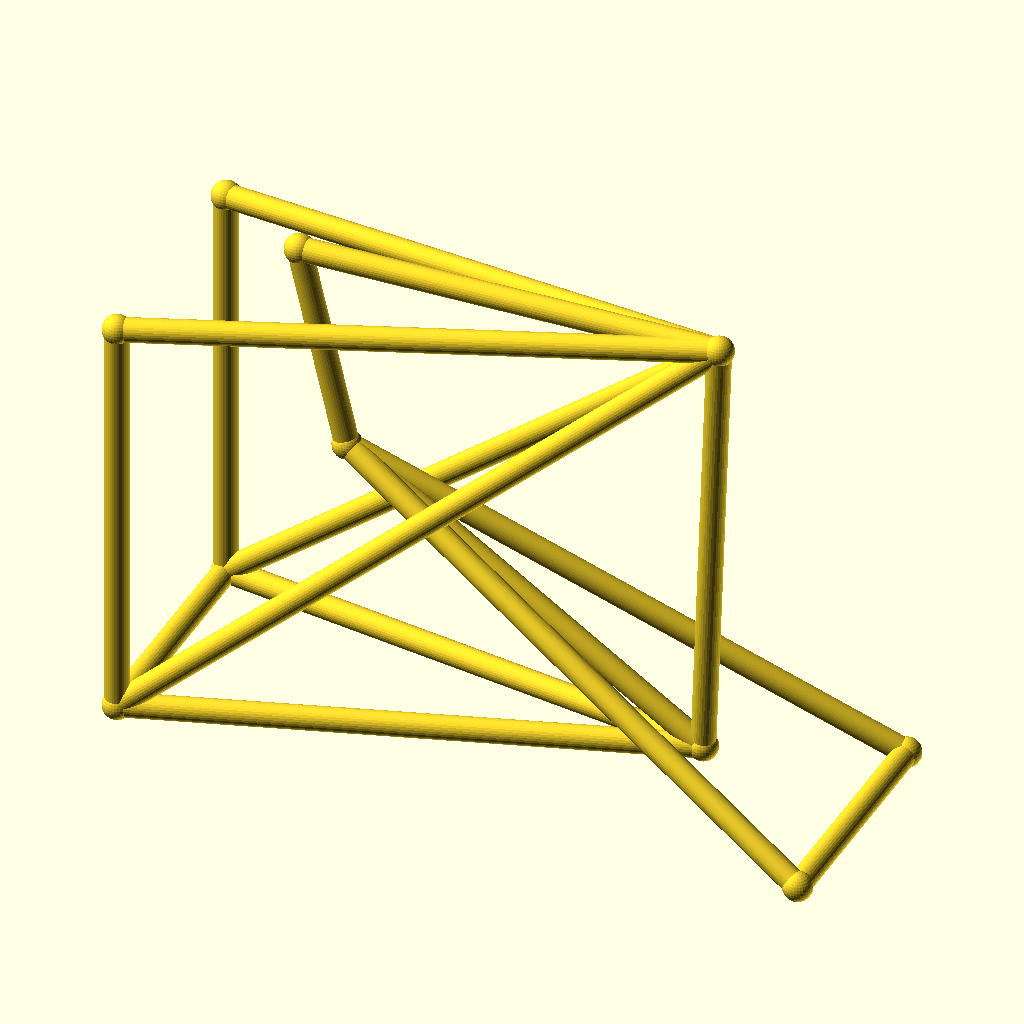
Cell 1: the model at its default parameters.
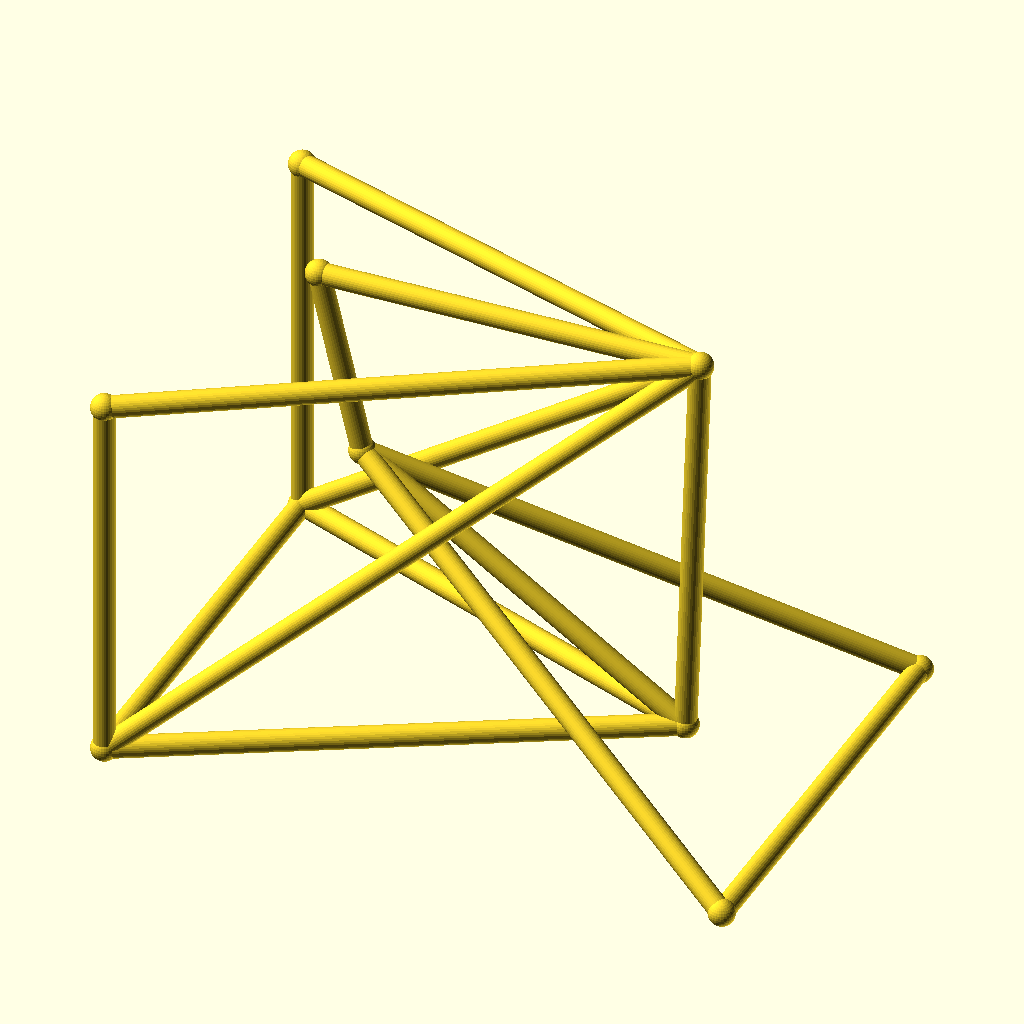
Cell 2 — track set to 88, the other parameters unchanged.
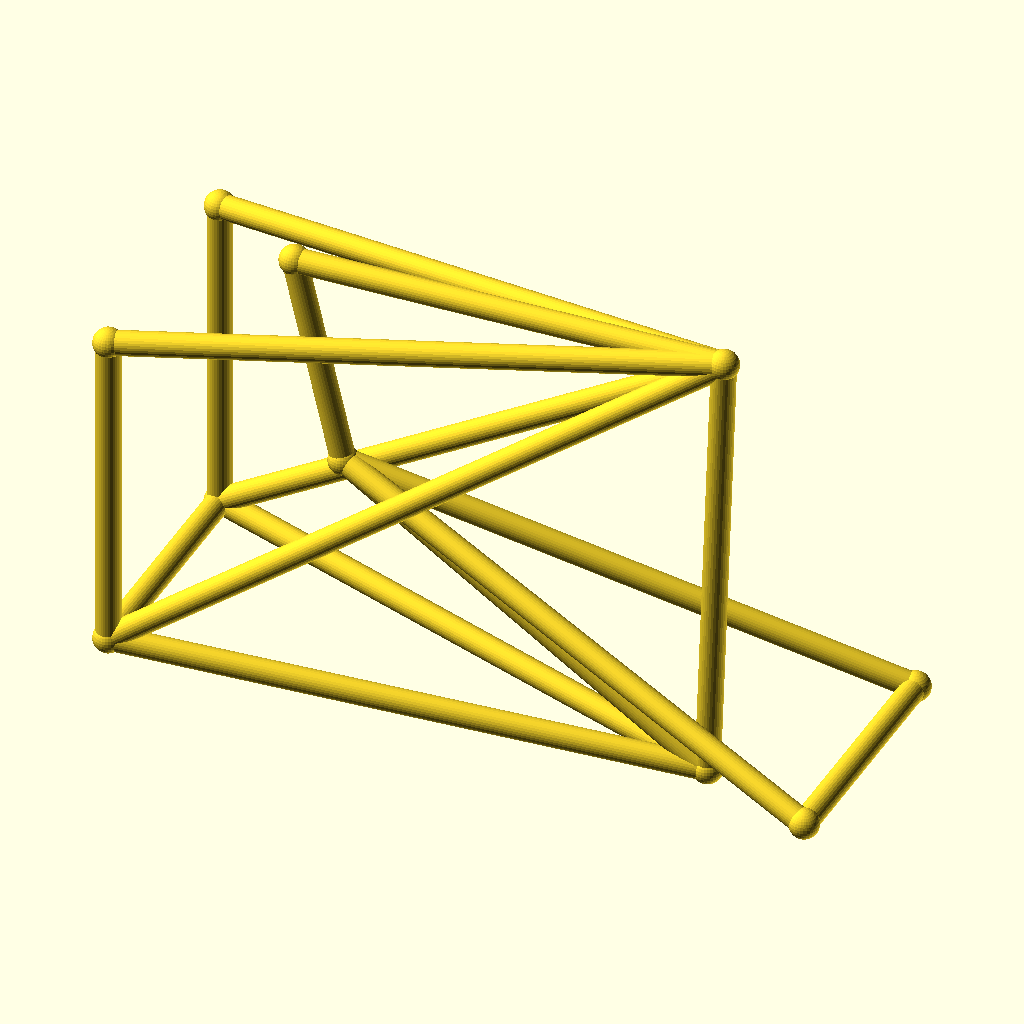
Cell 3: the same model with hub_z = 36.
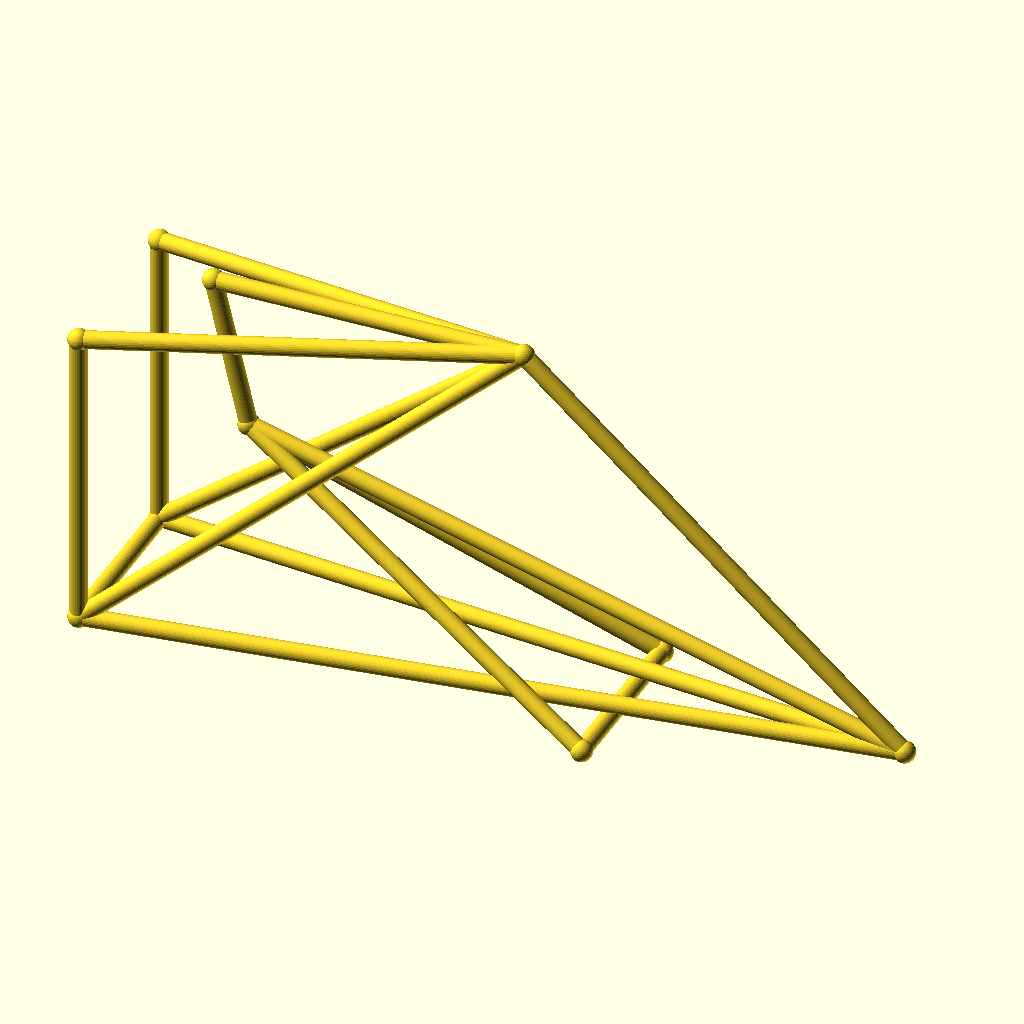
Cell 4 — bb_x set to 200, the other parameters unchanged.
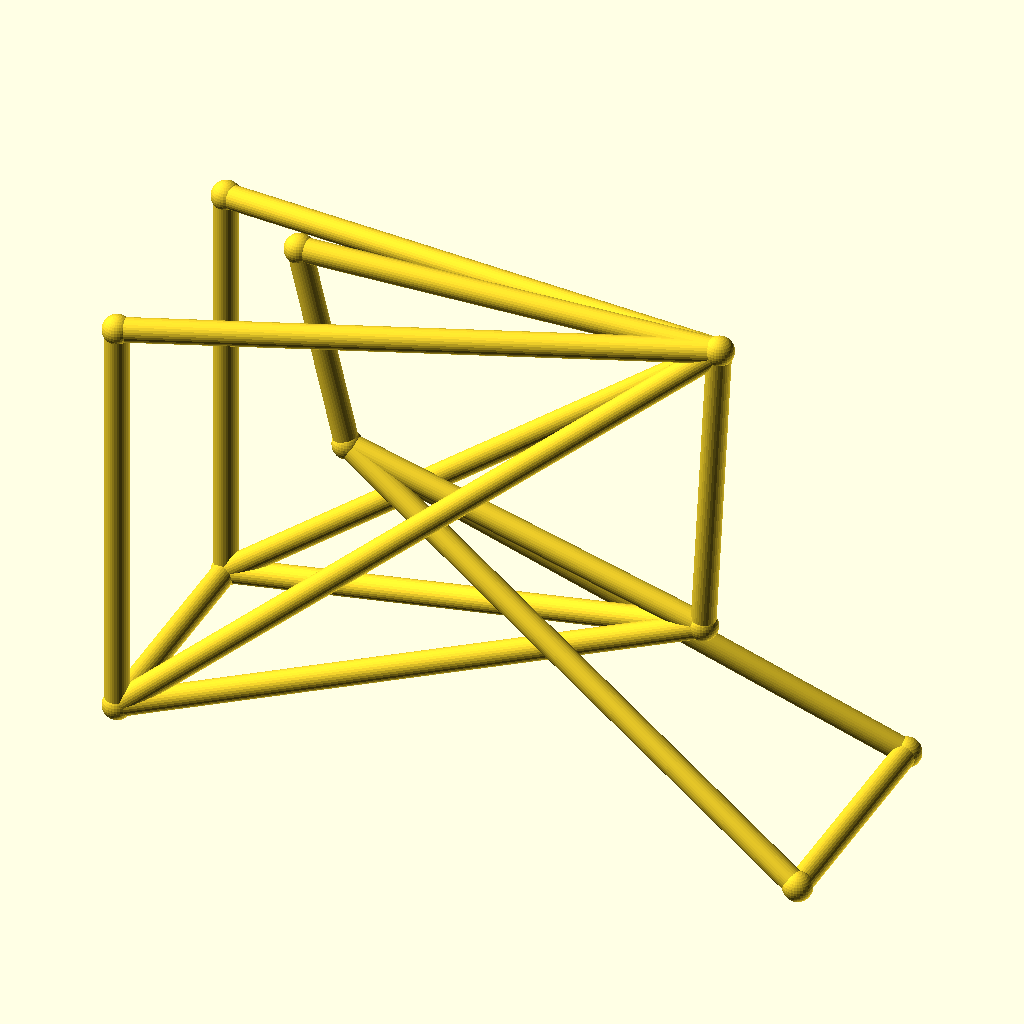
Cell 5 — bb_z set to 50, the other parameters unchanged.
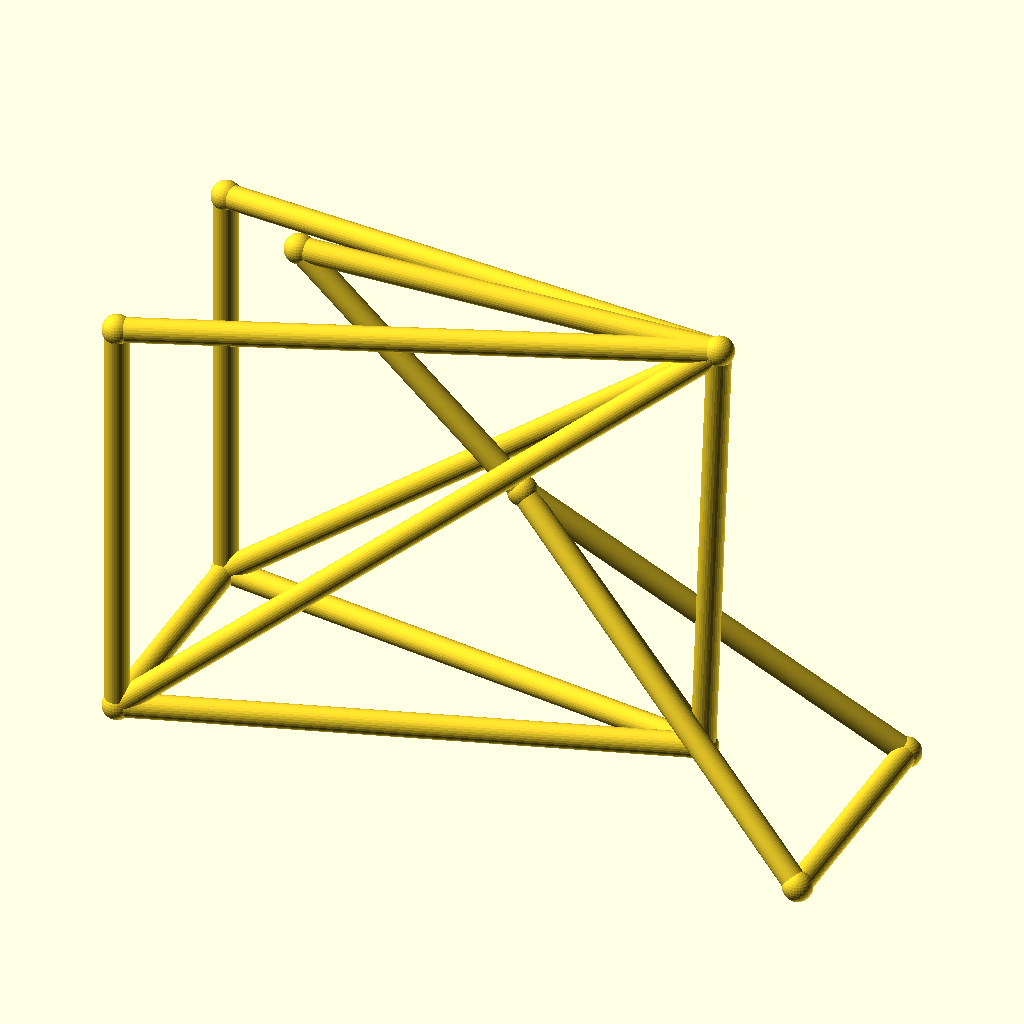
Cell 6 — ht_bot_x set to 66, the other parameters unchanged.
All cells are drawn from the same view direction (rotation 55°, 0°, 25°, orthographic, colour scheme Cornfield), but the view is re-fitted for each cell, so position and scale can differ between cells as well as the parameter.
Source of the model, optional_data/data/wire3/bikeframe/scene_0245.scad:
$fn = 32;

// ----------------------------------------------------------------------
// Bicycle frame: diamond frame, wheelbase 128 mm, with rack
// ----------------------------------------------------------------------

// --- parameters (mm) ---
track = 44;               // distance between the rear dropouts
hub_z = 18;               // wheel hub height
bb_x = 100;               // bottom bracket X
bb_z = 25;                // bottom bracket height
ht_bot_x = 33;            // head tube bottom X
ht_bot_z = 68;            // head tube bottom height
ht_top_x = 24;            // head tube top X
ht_top_z = 106;           // head tube top height
st_x = 103;               // seat cluster X
st_z = 108;               // seat cluster height
fh_x = 128;               // front hub X (wheelbase)
tube_r = 2.2;             // frame tube radius
joint_r = 2.7;            // joint ball radius
rack_z = 96;              // luggage rack height

bbox_x = fh_x + 2 * joint_r;  // overall X, joints included
bbox_y = track + 2 * joint_r;  // overall Y, joints included
bbox_z = 108 - hub_z + 2 * joint_r;  // overall Z, joints included
tube_d = 2 * tube_r;  // frame tube diameter
wheelbase = fh_x;  // rear axle to front hub
nodes = [[bb_x, 0, bb_z], [ht_bot_x, 0, ht_bot_z], [ht_top_x, 0, ht_top_z], [st_x, 0, st_z], [0, track / 2, hub_z], [0, -track / 2, hub_z], [fh_x, track / 2, hub_z], [fh_x, -track / 2, hub_z], [0, track / 2, rack_z], [0, -track / 2, rack_z]];

module member(a, b, r) {
  /* round stock from joint a to joint b, ends buried in the joint balls */
  d = b - a;
  length = norm(d);
  translate(a) rotate([0, acos(d[2] / length), atan2(d[1], d[0])])
    cylinder(h = length, r = r);
}

module joint(p, r) {
  /* ball at the joint centre, fatter than every member meeting there */
  translate(p) sphere(r = r);
}

/* members - each call is one graph edge */
member(nodes[1], nodes[2], tube_r);
member(nodes[1], nodes[0], tube_r);
member(nodes[2], nodes[3], tube_r);
member(nodes[3], nodes[0], tube_r);
member(nodes[0], nodes[4], tube_r);
member(nodes[0], nodes[5], tube_r);
member(nodes[3], nodes[4], tube_r);
member(nodes[3], nodes[5], tube_r);
member(nodes[1], nodes[6], tube_r);
member(nodes[1], nodes[7], tube_r);
member(nodes[6], nodes[7], tube_r);
member(nodes[4], nodes[5], tube_r);
member(nodes[3], nodes[8], tube_r);
member(nodes[3], nodes[9], tube_r);
member(nodes[8], nodes[4], tube_r);
member(nodes[9], nodes[5], tube_r);

/* joint balls */
for (p = nodes) joint(p, joint_r);
Parameter table extracted from the source (name, type, default, range or options):
track: number, default 44
hub_z: number, default 18
bb_x: number, default 100
bb_z: number, default 25
ht_bot_x: number, default 33
ht_bot_z: number, default 68
ht_top_x: number, default 24
ht_top_z: number, default 106
st_x: number, default 103
st_z: number, default 108
fh_x: number, default 128
tube_r: number, default 2.2
joint_r: number, default 2.7
rack_z: number, default 96
